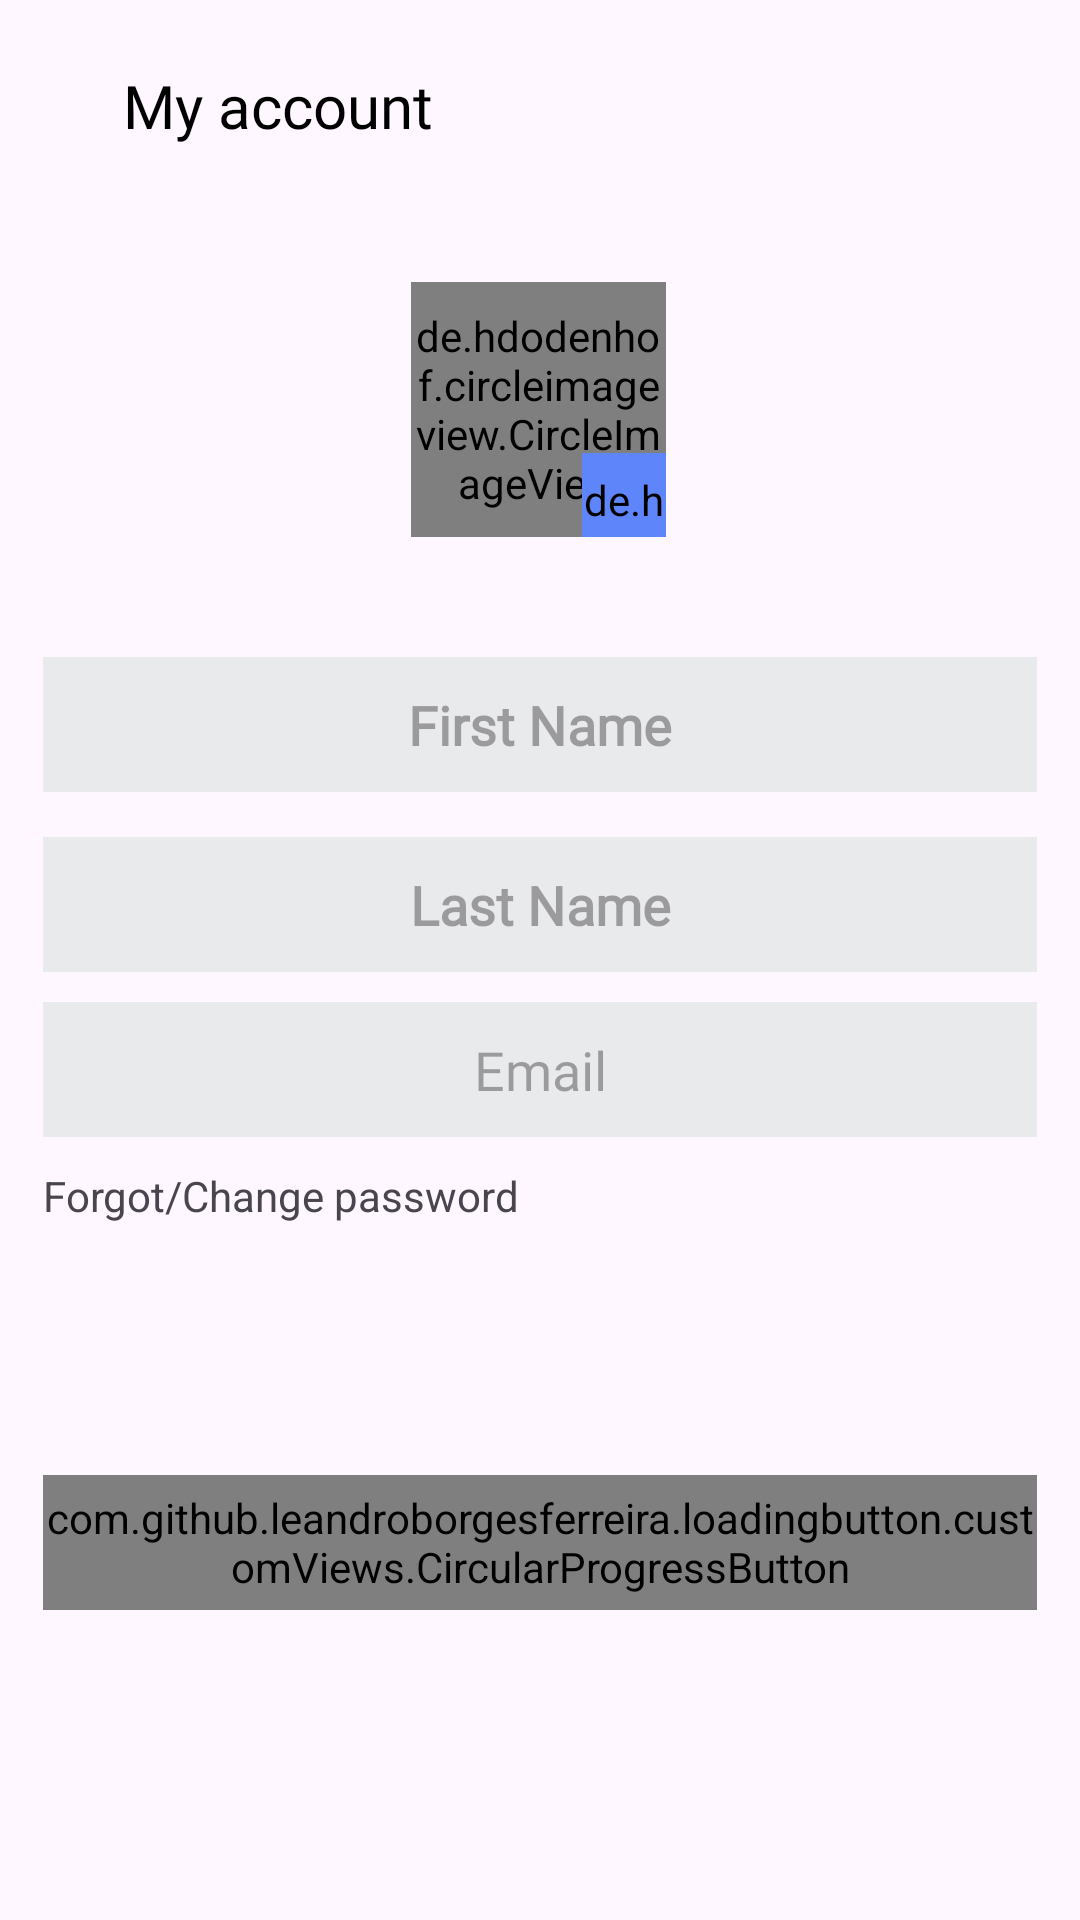

Reconstruct the res/layout file that produces this screen, plus the resources it refers to.
<!-- AndroidManifest.xml: application theme Theme.ECommerceApp -->
<!-- res/layout/fragment_user__account.xml -->
<?xml version="1.0" encoding="utf-8"?>
<androidx.core.widget.NestedScrollView xmlns:android="http://schemas.android.com/apk/res/android"
    xmlns:app="http://schemas.android.com/apk/res-auto"
    xmlns:tools="http://schemas.android.com/tools"
    android:layout_width="match_parent"
    android:layout_height="match_parent"
    android:fillViewport="true">

    <androidx.constraintlayout.widget.ConstraintLayout
        android:layout_width="match_parent"
        android:layout_height="match_parent">

        <androidx.appcompat.widget.Toolbar
            android:id="@+id/toolbarUserAccount"
            android:layout_width="match_parent"
            android:layout_height="70dp"
            app:layout_constraintEnd_toEndOf="parent"
            app:layout_constraintStart_toStartOf="parent"
            app:layout_constraintTop_toTopOf="parent">

            <androidx.constraintlayout.widget.ConstraintLayout
                android:layout_width="match_parent"
                android:layout_height="match_parent">

                <ImageView
                    android:id="@+id/imageCloseUserAccount"
                    android:layout_width="20dp"
                    android:layout_height="20dp"
                    android:scaleType="centerInside"
                    android:src="@drawable/ic_plus"
                    android:rotation="45"
                    app:layout_constraintBottom_toBottomOf="parent"
                    app:layout_constraintStart_toStartOf="parent"
                    app:layout_constraintTop_toTopOf="parent"
                    app:tint="@color/black" />

                <TextView
                    android:layout_width="wrap_content"
                    android:layout_height="wrap_content"
                    android:layout_marginStart="25dp"
                    android:fontFamily="@font/poppins_light"
                    android:text="My account"
                    android:textColor="@color/black"
                    android:textSize="20sp"
                    app:layout_constraintBottom_toBottomOf="@id/imageCloseUserAccount"
                    app:layout_constraintStart_toStartOf="@id/imageCloseUserAccount"
                    app:layout_constraintTop_toTopOf="@id/imageCloseUserAccount" />
            </androidx.constraintlayout.widget.ConstraintLayout>
        </androidx.appcompat.widget.Toolbar>

        <ProgressBar
            android:id="@+id/progressbarAccount"
            android:layout_width="wrap_content"
            android:layout_height="wrap_content"
            android:visibility="gone"
            app:layout_constraintBottom_toBottomOf="parent"
            app:layout_constraintEnd_toEndOf="parent"
            app:layout_constraintStart_toStartOf="parent"
            app:layout_constraintTop_toTopOf="parent" />

        <de.hdodenhof.circleimageview.CircleImageView
            android:id="@+id/imageUser"
            android:layout_width="85dp"
            android:layout_height="85dp"
            android:layout_marginTop="24dp"
            android:src="@color/black"
            app:layout_constraintEnd_toEndOf="@id/rightGuideline"
            app:layout_constraintHorizontal_bias="0.498"
            app:layout_constraintStart_toStartOf="@id/leftGuideline"
            app:layout_constraintTop_toBottomOf="@+id/toolbarUserAccount" />

        <de.hdodenhof.circleimageview.CircleImageView
            android:id="@+id/imageEdit"
            android:layout_width="28dp"
            android:layout_height="28dp"
            android:layout_marginTop="50dp"
            android:background="@drawable/setting_item_background"
            android:backgroundTint="#5E85F9"
            android:src="@drawable/ic_edit"
            app:layout_constraintBottom_toBottomOf="@id/imageUser"
            app:layout_constraintEnd_toEndOf="@id/imageUser" />

        <EditText
            android:id="@+id/edFirstName"
            android:layout_width="0dp"
            android:layout_height="45dp"
            android:layout_marginTop="40dp"
            android:background="@drawable/white_background"
            android:fontFamily="@font/poppins_light"
            android:gravity="center"
            android:hint="First Name"
            android:singleLine="true"
            android:textStyle="bold"
            app:layout_constraintEnd_toStartOf="@+id/rightGuideline"
            app:layout_constraintStart_toStartOf="@+id/leftGuideline"
            app:layout_constraintTop_toBottomOf="@+id/imageUser" />

        <EditText
            android:id="@+id/edLastName"
            android:layout_width="0dp"
            android:layout_height="45dp"
            android:layout_marginTop="15dp"
            android:background="@drawable/white_background"
            android:fontFamily="@font/poppins_light"
            android:gravity="center"
            android:hint="Last Name"
            android:singleLine="true"
            android:textStyle="bold"
            app:layout_constraintEnd_toEndOf="@id/rightGuideline"
            app:layout_constraintStart_toStartOf="@id/leftGuideline"
            app:layout_constraintTop_toBottomOf="@id/edFirstName" />

        <EditText
            android:id="@+id/edEmail"
            android:layout_width="0dp"
            android:layout_height="45dp"
            android:layout_marginTop="10dp"
            android:background="@drawable/white_background"
            android:editable="false"
            android:fontFamily="@font/poppins_light"
            android:gravity="center"
            android:hint="Email"
            android:singleLine="true"
            android:textColor="@color/g_gray700"
            app:layout_constraintEnd_toEndOf="@id/rightGuideline"
            app:layout_constraintStart_toStartOf="@id/leftGuideline"
            app:layout_constraintTop_toBottomOf="@id/edLastName" />

        <TextView
            android:id="@+id/tvUpdatePassword"
            android:layout_width="wrap_content"
            android:layout_height="wrap_content"
            android:layout_marginTop="10dp"
            android:text="Forgot/Change password"
            app:layout_constraintStart_toStartOf="@id/leftGuideline"
            app:layout_constraintTop_toBottomOf="@+id/edEmail" />

        <com.github.leandroborgesferreira.loadingbutton.customViews.CircularProgressButton
            android:id="@+id/buttonSave"
            android:layout_width="0dp"
            android:layout_height="45dp"
            android:layout_marginBottom="20dp"
            android:background="@drawable/button"
            android:fontFamily="@font/poppins_light"
            android:text="Save"
            android:textAllCaps="false"
            android:textColor="@color/white"
            android:textSize="12sp"
            android:textStyle="bold"
            app:layout_constraintBottom_toBottomOf="parent"
            app:layout_constraintEnd_toEndOf="@id/rightGuideline"
            app:layout_constraintStart_toStartOf="@id/leftGuideline"
            app:layout_constraintTop_toBottomOf="@+id/tvUpdatePassword" />

        <androidx.constraintlayout.widget.Guideline
            android:id="@+id/leftGuideline"
            android:layout_width="wrap_content"
            android:layout_height="wrap_content"
            android:orientation="vertical"
            app:layout_constraintGuide_percent="0.04" />

        <androidx.constraintlayout.widget.Guideline
            android:id="@+id/rightGuideline"
            android:layout_width="wrap_content"
            android:layout_height="wrap_content"
            android:orientation="vertical"
            app:layout_constraintGuide_percent="0.96" />
    </androidx.constraintlayout.widget.ConstraintLayout>
</androidx.core.widget.NestedScrollView>
<!-- resources referenced by this layout -->
<resources>
  <color name="black">#FF000000</color>
  <color name="g_gray700">#666666</color>
  <color name="white">#FFFFFFFF</color>
  <!-- drawable button (drawable) -->
  <?xml version="1.0" encoding="utf-8"?>
  <selector xmlns:android="http://schemas.android.com/apk/res/android">
  
      <item>
          <shape android:shape="rectangle">
              <solid android:color="@color/purple_500"/>
              <corners android:radius="5dp"/>
          </shape>
      </item>
  </selector>
  <!-- drawable ic_edit (drawable) -->
  <?xml version="1.0" encoding="utf-8"?>
  <vector xmlns:android="http://schemas.android.com/apk/res/android" android:width="24dp" android:height="24dp" android:viewportWidth="24" android:viewportHeight="24" android:tint="@color/white">
      <path android:fillColor="@android:color/white" android:pathData="M3,17.25V21h3.75L17.81,9.94l-3.75,-3.75L3,17.25zM20.71,7.04c0.39,-0.39 0.39,-1.02 0,-1.41l-2.34,-2.34c-0.39,-0.39 -1.02,-0.39 -1.41,0l-1.83,1.83 3.75,3.75 1.83,-1.83z"/>
  </vector>
  <!-- drawable setting_item_background (drawable) -->
  <?xml version="1.0" encoding="utf-8"?>
  <shape xmlns:android="http://schemas.android.com/apk/res/android" android:shape="oval">
      <solid android:color="#007aff"/>
      <padding android:bottom="6dp" android:left="6dp" android:right="6dp" android:top="6dp"/>
  </shape>
  <!-- drawable white_background (drawable) -->
  <?xml version="1.0" encoding="utf-8"?>
  <selector xmlns:android="http://schemas.android.com/apk/res/android">
  
      <item>
          <shape android:shape="rectangle">
              <solid android:color="@color/g_line"/>
              <stroke android:color="@color/black"/>
          </shape>
      </item>
  </selector>
  <style name="Theme.ECommerceApp" parent="Base.Theme.ECommerceApp" />
  <color name="purple_500">#FF6200EE</color>
  <color name="g_line">#E9EAEC</color>
  <style name="Base.Theme.ECommerceApp" parent="Theme.Material3.DayNight.NoActionBar">
          
          
      </style>
</resources>
